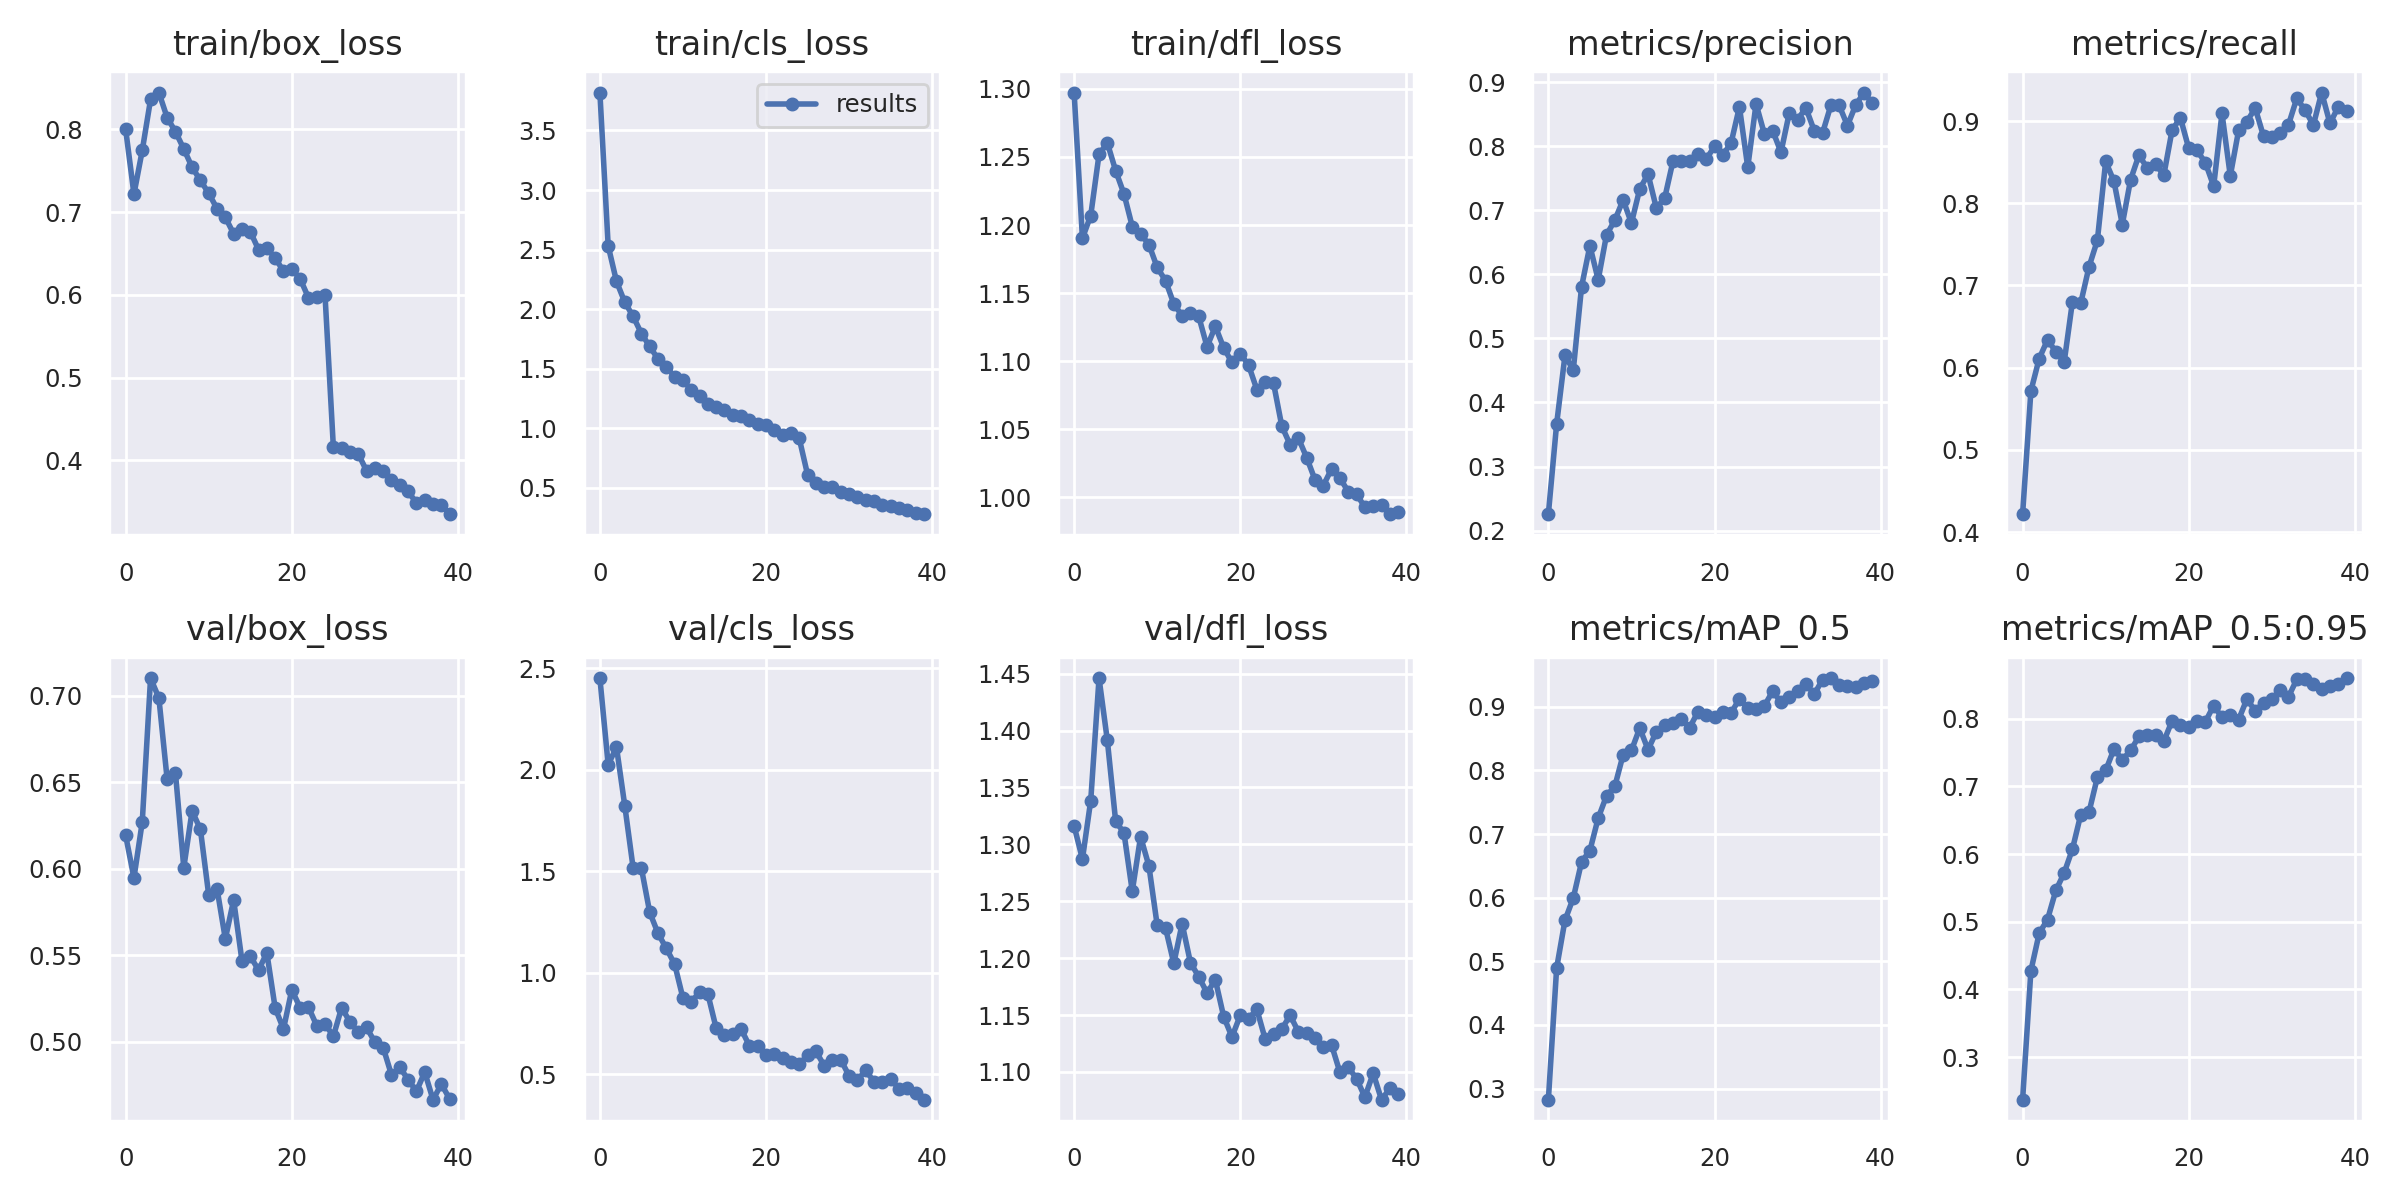

The table this chart was drawn from, first rows:
epoch, train/box_loss, train/cls_loss, train/dfl_loss, metrics/precision, metrics/recall, metrics/mAP_0.5, metrics/mAP_0.5:0.95, val/box_loss, val/cls_loss, val/dfl_loss, x/lr0, x/lr1, x/lr2
0, 0.8004, 3.819, 1.297, 0.2258, 0.4219, 0.2825, 0.2371, 0.6194, 2.451, 1.316, 0.07021, 0.00331, 0.00331
1, 0.7218, 2.531, 1.19, 0.3669, 0.5717, 0.4898, 0.4276, 0.5948, 2.025, 1.287, 0.04004, 0.006479, 0.006479
2, 0.7747, 2.233, 1.207, 0.4734, 0.6111, 0.5646, 0.4831, 0.6271, 2.111, 1.339, 0.009716, 0.009483, 0.009483
3, 0.8364, 2.058, 1.252, 0.4506, 0.6338, 0.5996, 0.5032, 0.7101, 1.822, 1.446, 0.009258, 0.009258, 0.009258
4, 0.8447, 1.939, 1.26, 0.5808, 0.6196, 0.6564, 0.5461, 0.6987, 1.517, 1.391, 0.009258, 0.009258, 0.009258
5, 0.8143, 1.795, 1.24, 0.6445, 0.6064, 0.6741, 0.5719, 0.6516, 1.514, 1.32, 0.00901, 0.00901, 0.00901
6, 0.7973, 1.686, 1.223, 0.5914, 0.6803, 0.7252, 0.6073, 0.6551, 1.297, 1.31, 0.008762, 0.008762, 0.008762
7, 0.7765, 1.581, 1.199, 0.6616, 0.6786, 0.7601, 0.6582, 0.6007, 1.194, 1.259, 0.008515, 0.008515, 0.008515
8, 0.7544, 1.514, 1.194, 0.6845, 0.7229, 0.7751, 0.6622, 0.6335, 1.12, 1.307, 0.008268, 0.008268, 0.008268
9, 0.7383, 1.432, 1.186, 0.7161, 0.7549, 0.8247, 0.7133, 0.6228, 1.042, 1.281, 0.00802, 0.00802, 0.00802
10, 0.723, 1.4, 1.169, 0.68, 0.8508, 0.8315, 0.7234, 0.5849, 0.8747, 1.229, 0.007772, 0.007772, 0.007772
11, 0.7043, 1.323, 1.159, 0.7332, 0.8266, 0.8667, 0.7551, 0.5886, 0.8581, 1.226, 0.007525, 0.007525, 0.007525
12, 0.6938, 1.272, 1.142, 0.7564, 0.7741, 0.8327, 0.7392, 0.5595, 0.9029, 1.195, 0.007278, 0.007278, 0.007278
13, 0.674, 1.199, 1.133, 0.7033, 0.8287, 0.861, 0.7529, 0.582, 0.8946, 1.23, 0.00703, 0.00703, 0.00703
14, 0.6801, 1.174, 1.135, 0.7189, 0.8584, 0.8709, 0.7736, 0.547, 0.726, 1.196, 0.006783, 0.006783, 0.006783
15, 0.6765, 1.151, 1.133, 0.7767, 0.8431, 0.8752, 0.7752, 0.5495, 0.6954, 1.184, 0.006535, 0.006535, 0.006535
16, 0.6547, 1.114, 1.111, 0.7765, 0.8476, 0.8816, 0.7758, 0.5416, 0.6975, 1.169, 0.006287, 0.006287, 0.006287
17, 0.6564, 1.099, 1.126, 0.7766, 0.8343, 0.8671, 0.7665, 0.5514, 0.7229, 1.181, 0.00604, 0.00604, 0.00604
18, 0.6448, 1.071, 1.11, 0.7884, 0.8893, 0.8921, 0.797, 0.5195, 0.6397, 1.149, 0.005792, 0.005792, 0.005792
19, 0.6285, 1.038, 1.099, 0.7799, 0.9037, 0.8865, 0.7907, 0.5075, 0.6371, 1.131, 0.005545, 0.005545, 0.005545
20, 0.6311, 1.029, 1.106, 0.7995, 0.8667, 0.8843, 0.7871, 0.5301, 0.5942, 1.15, 0.005298, 0.005298, 0.005298
21, 0.6195, 0.9881, 1.097, 0.786, 0.8641, 0.8924, 0.797, 0.5198, 0.5974, 1.147, 0.00505, 0.00505, 0.00505
22, 0.5968, 0.9455, 1.079, 0.8052, 0.8493, 0.8904, 0.7953, 0.5201, 0.5792, 1.155, 0.004803, 0.004803, 0.004803
23, 0.5978, 0.9563, 1.084, 0.8613, 0.8208, 0.9128, 0.8191, 0.5095, 0.5622, 1.129, 0.004555, 0.004555, 0.004555
24, 0.5995, 0.9132, 1.084, 0.7671, 0.9093, 0.898, 0.802, 0.5106, 0.5503, 1.133, 0.004307, 0.004307, 0.004307
25, 0.4166, 0.6094, 1.052, 0.866, 0.8333, 0.8968, 0.8048, 0.5032, 0.593, 1.138, 0.00406, 0.00406, 0.00406
26, 0.4152, 0.5419, 1.039, 0.8193, 0.8885, 0.9016, 0.7984, 0.5198, 0.6135, 1.15, 0.003812, 0.003812, 0.003812
27, 0.4103, 0.5087, 1.043, 0.8243, 0.8993, 0.9245, 0.8289, 0.5116, 0.542, 1.135, 0.003565, 0.003565, 0.003565
28, 0.4078, 0.5075, 1.029, 0.7905, 0.9157, 0.9075, 0.8114, 0.5057, 0.5705, 1.134, 0.003318, 0.003318, 0.003318
29, 0.3872, 0.4657, 1.013, 0.8518, 0.8815, 0.9156, 0.8235, 0.5084, 0.5713, 1.13, 0.00307, 0.00307, 0.00307
30, 0.3912, 0.4489, 1.009, 0.8416, 0.8807, 0.9244, 0.8284, 0.4999, 0.4917, 1.121, 0.002822, 0.002822, 0.002822
31, 0.3865, 0.4182, 1.021, 0.8597, 0.8856, 0.9361, 0.8419, 0.4967, 0.4716, 1.123, 0.002575, 0.002575, 0.002575
32, 0.3758, 0.3965, 1.014, 0.8243, 0.8953, 0.92, 0.8321, 0.481, 0.5186, 1.1, 0.002328, 0.002328, 0.002328
33, 0.3698, 0.3893, 1.004, 0.8204, 0.9275, 0.9425, 0.8579, 0.4853, 0.463, 1.104, 0.00208, 0.00208, 0.00208
34, 0.3623, 0.3582, 1.002, 0.8635, 0.9133, 0.9451, 0.8589, 0.4783, 0.4597, 1.094, 0.001832, 0.001832, 0.001832
35, 0.3484, 0.348, 0.9929, 0.8638, 0.8951, 0.9343, 0.8514, 0.4714, 0.4751, 1.078, 0.001585, 0.001585, 0.001585
36, 0.3521, 0.3277, 0.994, 0.8321, 0.9346, 0.9322, 0.8443, 0.4826, 0.4296, 1.099, 0.001337, 0.001337, 0.001337
37, 0.3476, 0.3124, 0.9946, 0.8644, 0.897, 0.9309, 0.8483, 0.4666, 0.4345, 1.076, 0.00109, 0.00109, 0.00109
38, 0.3463, 0.2913, 0.9877, 0.8837, 0.9174, 0.9375, 0.851, 0.4757, 0.4074, 1.085, 0.0008425, 0.0008425, 0.0008425
39, 0.3348, 0.278, 0.9889, 0.8667, 0.9121, 0.9408, 0.8597, 0.4671, 0.3743, 1.081, 0.000595, 0.000595, 0.000595
